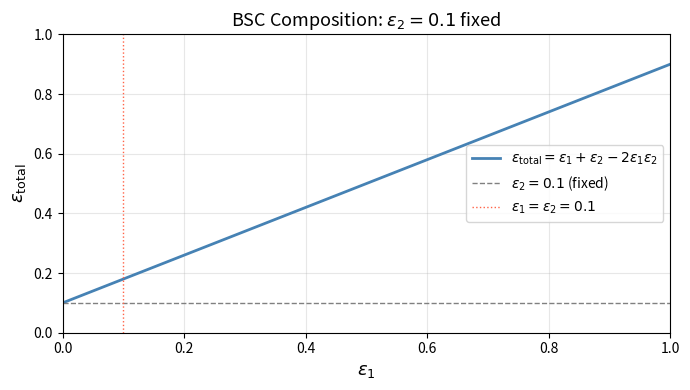
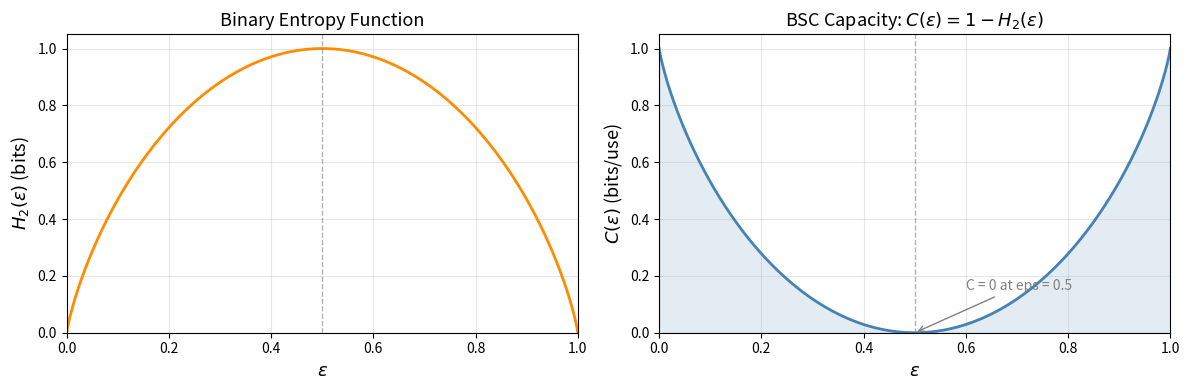
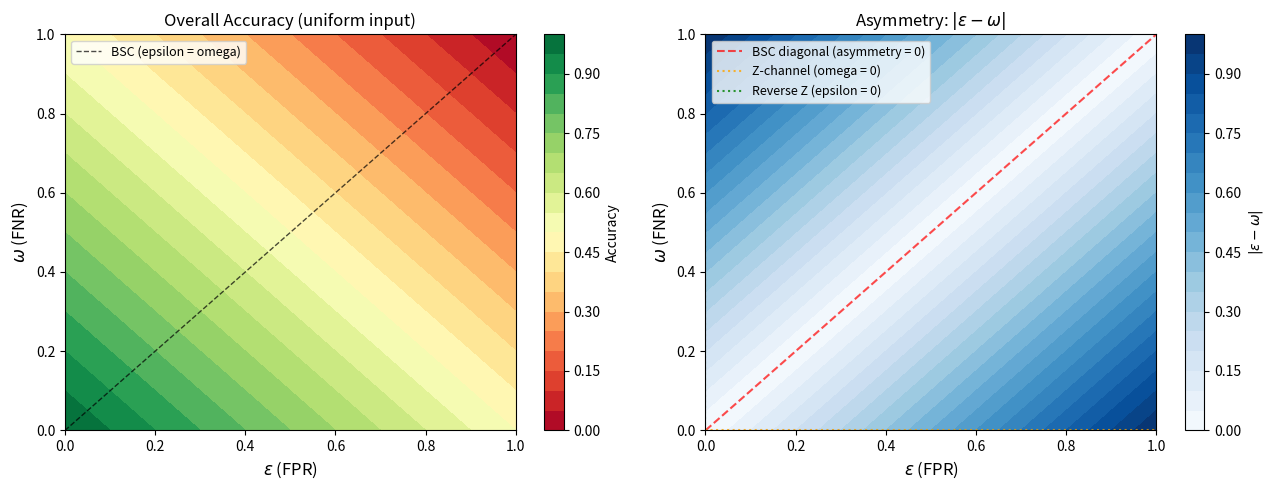
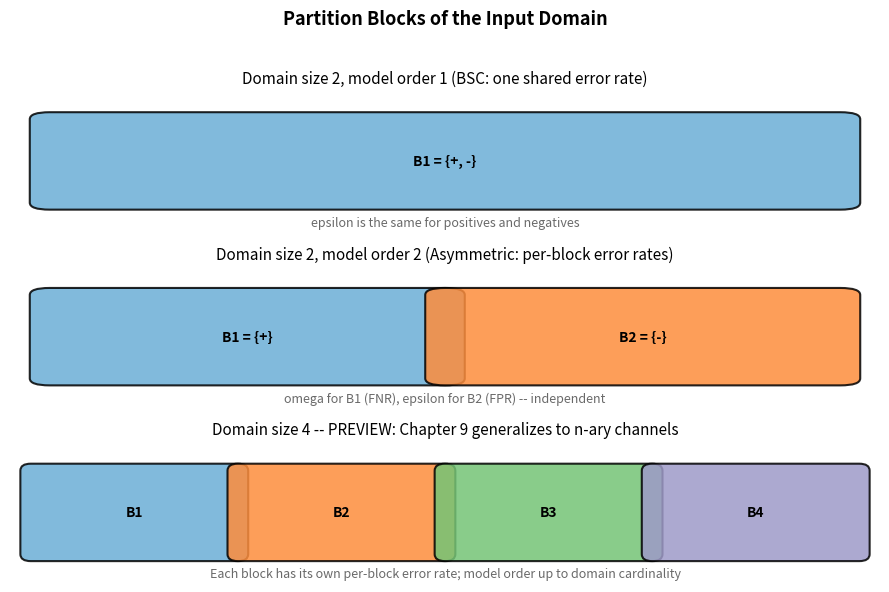
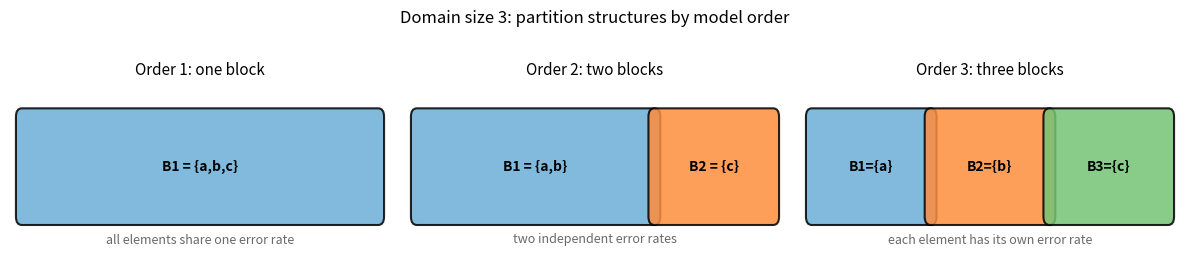

These figures' Python source, in order:
import numpy as np
import matplotlib.pyplot as plt
import matplotlib.patches as mpatches
from matplotlib.colors import Normalize

# Optional import for library continuity; all channel-matrix computations
# below use numpy directly.
try:
    from bernoulli import BernoulliBool
    _BERNOULLI_AVAILABLE = True
except ImportError:
    _BERNOULLI_AVAILABLE = False

print(f"NumPy {np.__version__}")
print(f"bernoulli package available: {_BERNOULLI_AVAILABLE}")

def make_bsc(epsilon: float) -> np.ndarray:
    """Build a Binary Symmetric Channel matrix.

    Parameters
    ----------
    epsilon : float
        Crossover (error) probability in [0, 1].

    Returns
    -------
    Q : ndarray of shape (2, 2)
        Row-stochastic channel matrix.
        Row 0 (B_1, positives): [1-epsilon, epsilon]
        Row 1 (B_2, negatives): [epsilon,   1-epsilon]
    """
    e = float(epsilon)
    return np.array([[1.0 - e, e],
                     [e,       1.0 - e]])


def make_asymmetric(epsilon: float, omega: float) -> np.ndarray:
    """Build a general asymmetric binary channel matrix.

    Parameters
    ----------
    epsilon : float
        False-positive rate (FPR) in [0, 1].
    omega : float
        False-negative rate (FNR) in [0, 1].

    Returns
    -------
    Q : ndarray of shape (2, 2)
        Row-stochastic channel matrix.
        Row 0 (B_1, positives): [1-omega, omega]
        Row 1 (B_2, negatives): [epsilon, 1-epsilon]
    """
    e, w = float(epsilon), float(omega)
    return np.array([[1.0 - w, w],
                     [e,       1.0 - e]])


def print_matrix(Q: np.ndarray, name: str = "Q") -> None:
    """Pretty-print a 2x2 channel matrix."""
    labels = ["report+", "report-"]
    block_labels = ["B1 (pos)", "B2 (neg)"]
    print(f"{name}:")
    print(f"          {labels[0]:>10s}  {labels[1]:>10s}")
    for i, row_label in enumerate(block_labels):
        print(f"  {row_label}  {Q[i, 0]:10.6f}  {Q[i, 1]:10.6f}")
    print(f"  row sums: {Q.sum(axis=1)}")
    print()


# Verify row-stochasticity
Q_bsc_05 = make_bsc(0.05)
print_matrix(Q_bsc_05, "BSC(epsilon=0.05)")

Q_asym = make_asymmetric(epsilon=0.05, omega=0.10)
print_matrix(Q_asym, "Asymmetric(epsilon=0.05, omega=0.10)")

# Z-channel: omega = 0 (no false negatives)
Q_z = make_asymmetric(epsilon=0.05, omega=0.0)
print_matrix(Q_z, "Z-channel(epsilon=0.05, omega=0.0)")

def bsc_composition_formula(e1: float, e2: float) -> float:
    """Closed-form crossover for composition of two BSCs.

    From Section 2.3: epsilon_total = e1 + e2 - 2*e1*e2.
    """
    return e1 + e2 - 2.0 * e1 * e2


def compose_channels(Q1: np.ndarray, Q2: np.ndarray) -> np.ndarray:
    """Serial composition of channels Q1 then Q2.

    Q_total = Q2 @ Q1  (matrix product, row-stochastic convention)
    """
    return Q2 @ Q1


# Verify the formula for a specific example
e1, e2 = 0.1, 0.2
Q1 = make_bsc(e1)
Q2 = make_bsc(e2)
Q_comp = compose_channels(Q1, Q2)

e_formula = bsc_composition_formula(e1, e2)
e_numeric = Q_comp[1, 0]  # bottom-left entry is the FPR of the composed BSC

print(f"e1 = {e1}, e2 = {e2}")
print_matrix(Q1, "Q1 (BSC, e1=0.1)")
print_matrix(Q2, "Q2 (BSC, e2=0.2)")
print_matrix(Q_comp, "Q_total = Q2 @ Q1")
print(f"Formula: e_total = e1 + e2 - 2*e1*e2 = {e_formula:.8f}")
print(f"Numeric (Q_comp[1,0]):                 {e_numeric:.8f}")
print(f"Match: {np.isclose(e_formula, e_numeric)}")

# Plot epsilon_total as a function of epsilon_1, for fixed epsilon_2 = 0.1
e2_fixed = 0.1
e1_vals = np.linspace(0.0, 1.0, 300)
e_total_formula = bsc_composition_formula(e1_vals, e2_fixed)

fig, ax = plt.subplots(figsize=(7, 4))
ax.plot(e1_vals, e_total_formula, color="steelblue", linewidth=2,
        label=r"$\epsilon_{\mathrm{total}} = \epsilon_1 + \epsilon_2 - 2\epsilon_1\epsilon_2$")
ax.axhline(e2_fixed, color="gray", linestyle="--", linewidth=1,
           label=rf"$\epsilon_2 = {e2_fixed}$ (fixed)")
ax.axvline(e2_fixed, color="tomato", linestyle=":", linewidth=1,
           label=rf"$\epsilon_1 = \epsilon_2 = {e2_fixed}$")
ax.set_xlabel(r"$\epsilon_1$", fontsize=13)
ax.set_ylabel(r"$\epsilon_{\mathrm{total}}$", fontsize=13)
ax.set_title(rf"BSC Composition: $\epsilon_2 = {e2_fixed}$ fixed", fontsize=13)
ax.legend(fontsize=10)
ax.set_xlim(0, 1)
ax.set_ylim(0, 1)
ax.grid(True, alpha=0.3)
plt.tight_layout()
plt.show()

print("Observation: when epsilon_1 = 0.5, the composed channel is also at 0.5 (pure noise).")
print("When epsilon_1 = 0, the total rate equals epsilon_2 (Q1 is perfect).")
print("The formula is symmetric in e1 and e2.")

def binary_entropy(p: np.ndarray) -> np.ndarray:
    """Binary entropy H_2(p) = -p log2(p) - (1-p) log2(1-p)."""
    p = np.asarray(p, dtype=float)
    # Avoid log(0) at the boundaries
    result = np.zeros_like(p)
    mask = (p > 0) & (p < 1)
    q = p[mask]
    result[mask] = -q * np.log2(q) - (1.0 - q) * np.log2(1.0 - q)
    return result


def bsc_capacity(epsilon: np.ndarray) -> np.ndarray:
    """BSC capacity C(epsilon) = 1 - H_2(epsilon)."""
    return 1.0 - binary_entropy(epsilon)


eps = np.linspace(0.0, 1.0, 500)
cap = bsc_capacity(eps)
H2 = binary_entropy(eps)

fig, axes = plt.subplots(1, 2, figsize=(12, 4))

# Left: binary entropy
axes[0].plot(eps, H2, color="darkorange", linewidth=2)
axes[0].set_xlabel(r"$\epsilon$", fontsize=13)
axes[0].set_ylabel(r"$H_2(\epsilon)$ (bits)", fontsize=13)
axes[0].set_title("Binary Entropy Function", fontsize=13)
axes[0].axvline(0.5, color="gray", linestyle="--", linewidth=1, alpha=0.6)
axes[0].set_xlim(0, 1)
axes[0].set_ylim(0, 1.05)
axes[0].grid(True, alpha=0.3)

# Right: channel capacity
axes[1].plot(eps, cap, color="steelblue", linewidth=2)
axes[1].fill_between(eps, cap, alpha=0.15, color="steelblue")
axes[1].set_xlabel(r"$\epsilon$", fontsize=13)
axes[1].set_ylabel(r"$C(\epsilon)$ (bits/use)", fontsize=13)
axes[1].set_title(r"BSC Capacity: $C(\epsilon) = 1 - H_2(\epsilon)$", fontsize=13)
axes[1].axvline(0.5, color="gray", linestyle="--", linewidth=1, alpha=0.6, label="epsilon = 0.5 (no info)")
axes[1].annotate("C = 0 at eps = 0.5", xy=(0.5, 0.0), xytext=(0.6, 0.15),
                 arrowprops=dict(arrowstyle="->", color="gray"), fontsize=10, color="gray")
axes[1].set_xlim(0, 1)
axes[1].set_ylim(0, 1.05)
axes[1].grid(True, alpha=0.3)

plt.tight_layout()
plt.show()

print(f"C(0.00) = {bsc_capacity(np.array([0.001]))[0]:.4f}  (near 1)")
print(f"C(0.05) = {bsc_capacity(np.array([0.05]))[0]:.4f}")
print(f"C(0.10) = {bsc_capacity(np.array([0.10]))[0]:.4f}")
print(f"C(0.50) = {bsc_capacity(np.array([0.50]))[0]:.4f}  (zero capacity)")

# Build a grid over (epsilon, omega)
n_pts = 200
eps_vals = np.linspace(0.0, 1.0, n_pts)
omega_vals = np.linspace(0.0, 1.0, n_pts)
EPS, OMEGA = np.meshgrid(eps_vals, omega_vals)

# Overall accuracy under uniform (50/50) input
acc = 0.5 * (1.0 - OMEGA) + 0.5 * (1.0 - EPS)

# Asymmetry ratio
asym = np.abs(EPS - OMEGA)

fig, axes = plt.subplots(1, 2, figsize=(13, 5))

# Accuracy heatmap
im0 = axes[0].contourf(EPS, OMEGA, acc, levels=20, cmap="RdYlGn")
plt.colorbar(im0, ax=axes[0], label="Accuracy")
# Mark the BSC diagonal
axes[0].plot([0, 1], [0, 1], "k--", linewidth=1, alpha=0.7, label="BSC (epsilon = omega)")
axes[0].set_xlabel(r"$\epsilon$ (FPR)", fontsize=12)
axes[0].set_ylabel(r"$\omega$ (FNR)", fontsize=12)
axes[0].set_title("Overall Accuracy (uniform input)", fontsize=12)
axes[0].legend(fontsize=9)

# Asymmetry heatmap
im1 = axes[1].contourf(EPS, OMEGA, asym, levels=20, cmap="Blues")
plt.colorbar(im1, ax=axes[1], label=r"$|\epsilon - \omega|$")
axes[1].plot([0, 1], [0, 1], "r--", linewidth=1.5, alpha=0.7, label="BSC diagonal (asymmetry = 0)")
# Mark the Z-channel lines
axes[1].axhline(0.0, color="orange", linestyle=":", linewidth=1.5, alpha=0.8, label="Z-channel (omega = 0)")
axes[1].axvline(0.0, color="green", linestyle=":", linewidth=1.5, alpha=0.8, label="Reverse Z (epsilon = 0)")
axes[1].set_xlabel(r"$\epsilon$ (FPR)", fontsize=12)
axes[1].set_ylabel(r"$\omega$ (FNR)", fontsize=12)
axes[1].set_title(r"Asymmetry: $|\epsilon - \omega|$", fontsize=12)
axes[1].legend(fontsize=9)

plt.tight_layout()
plt.show()

print("The BSC diagonal (epsilon = omega) is where asymmetry = 0.")
print("Bloom filter Z-channel sits at omega = 0 (no false negatives, some false positives).")

def draw_partition_blocks(ax, domain_size: int, n_blocks: int, colors, title: str,
                          block_labels=None, note: str = "") -> None:
    """Draw a visual of the input domain partitioned into n_blocks blocks."""
    block_size = domain_size // n_blocks
    remainder = domain_size % n_blocks

    x = 0
    for i in range(n_blocks):
        w = block_size + (1 if i < remainder else 0)
        rect = mpatches.FancyBboxPatch(
            (x, 0.2), w, 0.6,
            boxstyle="round,pad=0.05",
            facecolor=colors[i % len(colors)],
            edgecolor="black",
            linewidth=1.5,
            alpha=0.85
        )
        ax.add_patch(rect)
        label = block_labels[i] if block_labels else f"B_{i+1}"
        ax.text(x + w / 2.0, 0.5, label,
                ha="center", va="center", fontsize=10, fontweight="bold")
        x += w

    ax.set_xlim(-0.1, domain_size + 0.1)
    ax.set_ylim(0, 1)
    ax.set_title(title, fontsize=11, pad=6)
    if note:
        ax.text(domain_size / 2.0, 0.06, note, ha="center", va="center",
                fontsize=9, color="dimgray", style="italic")
    ax.axis("off")


COLORS = ["#6baed6", "#fd8d3c", "#74c476", "#9e9ac8"]

fig, axes = plt.subplots(3, 1, figsize=(9, 6))
fig.suptitle("Partition Blocks of the Input Domain", fontsize=13, fontweight="bold", y=0.98)

# Size-2 domain: BSC (1 block, symmetric)
draw_partition_blocks(
    axes[0], domain_size=2, n_blocks=1,
    colors=[COLORS[0]],
    title="Domain size 2, model order 1 (BSC: one shared error rate)",
    block_labels=["B1 = {+, -}"],
    note="epsilon is the same for positives and negatives"
)

# Size-2 domain: Asymmetric (2 blocks, general)
draw_partition_blocks(
    axes[1], domain_size=2, n_blocks=2,
    colors=COLORS[:2],
    title="Domain size 2, model order 2 (Asymmetric: per-block error rates)",
    block_labels=["B1 = {+}", "B2 = {-}"],
    note="omega for B1 (FNR), epsilon for B2 (FPR) -- independent"
)

# Size-4 domain: Chapter 9 preview (4 blocks, one per element)
draw_partition_blocks(
    axes[2], domain_size=4, n_blocks=4,
    colors=COLORS[:4],
    title="Domain size 4 -- PREVIEW: Chapter 9 generalizes to n-ary channels",
    block_labels=["B1", "B2", "B3", "B4"],
    note="Each block has its own per-block error rate; model order up to domain cardinality"
)

plt.tight_layout(rect=[0, 0, 1, 0.96])
plt.show()

print("Boolean ceiling (Section 2.4): for domain {T, F} (size 2),")
print("model order is at most 2. This is the maximum number of partition blocks.")
print()
print("Preview (Chapter 9): for a domain of size n, model order can be up to n,")
print("generalizing the binary framework to n-ary channels.")

fig, axes = plt.subplots(1, 3, figsize=(12, 2.5))
fig.suptitle("Domain size 3: partition structures by model order", fontsize=12, y=1.02)

draw_partition_blocks(
    axes[0], domain_size=3, n_blocks=1,
    colors=[COLORS[0]],
    title="Order 1: one block",
    block_labels=["B1 = {a,b,c}"],
    note="all elements share one error rate"
)

draw_partition_blocks(
    axes[1], domain_size=3, n_blocks=2,
    colors=COLORS[:2],
    title="Order 2: two blocks",
    block_labels=["B1 = {a,b}", "B2 = {c}"],
    note="two independent error rates"
)

draw_partition_blocks(
    axes[2], domain_size=3, n_blocks=3,
    colors=COLORS[:3],
    title="Order 3: three blocks",
    block_labels=["B1={a}", "B2={b}", "B3={c}"],
    note="each element has its own error rate"
)

plt.tight_layout()
plt.show()

print("Model order is a choice about how finely to partition the input domain.")
print("Finer partitions (higher order) allow more expressive error models")
print("at the cost of more parameters to estimate.")

print("=" * 60)
print("Chapter 2 Verification Summary")
print("=" * 60)

# 1. BSC matrix is row-stochastic
Q = make_bsc(0.07)
assert np.allclose(Q.sum(axis=1), 1.0), "BSC is not row-stochastic"
print("PASS: BSC(0.07) is row-stochastic")

# 2. Asymmetric matrix is row-stochastic
Q = make_asymmetric(0.05, 0.10)
assert np.allclose(Q.sum(axis=1), 1.0), "Asymmetric channel is not row-stochastic"
print("PASS: Asymmetric(eps=0.05, omega=0.10) is row-stochastic")

# 3. BSC composition formula verified for multiple pairs
test_pairs = [(0.1, 0.2), (0.3, 0.4), (0.05, 0.05), (0.0, 0.3)]
for e1, e2 in test_pairs:
    Q_comp = compose_channels(make_bsc(e1), make_bsc(e2))
    e_formula = bsc_composition_formula(e1, e2)
    # Top-right entry is FNR of composed BSC, also equals FPR by symmetry
    assert np.isclose(Q_comp[0, 1], e_formula), f"Composition formula mismatch for ({e1}, {e2})"
    assert np.isclose(Q_comp[1, 0], e_formula), f"Composition formula mismatch for ({e1}, {e2})"
print(f"PASS: BSC composition formula verified for {len(test_pairs)} pairs")

# 4. Composed BSC is itself a BSC (symmetric)
e1, e2 = 0.1, 0.2
Q_comp = compose_channels(make_bsc(e1), make_bsc(e2))
assert np.isclose(Q_comp[0, 0], Q_comp[1, 1]), "Composed BSC not symmetric"
assert np.isclose(Q_comp[0, 1], Q_comp[1, 0]), "Composed BSC not symmetric"
print("PASS: Composed BSC is itself symmetric (a BSC)")

# 5. BSC capacity at boundary values
assert np.isclose(bsc_capacity(np.array([0.5]))[0], 0.0), "Capacity at eps=0.5 should be 0"
assert bsc_capacity(np.array([0.001]))[0] > 0.98, "Capacity near eps=0 should be near 1"
print("PASS: BSC capacity boundary values correct")

# 6. Z-channel has omega = 0
Q_z = make_asymmetric(epsilon=0.05, omega=0.0)
assert np.isclose(Q_z[0, 1], 0.0), "Z-channel should have zero FNR (omega=0)"
print("PASS: Z-channel has omega = 0 (no false negatives)")

print()
print("All Chapter 2 verification checks passed.")
